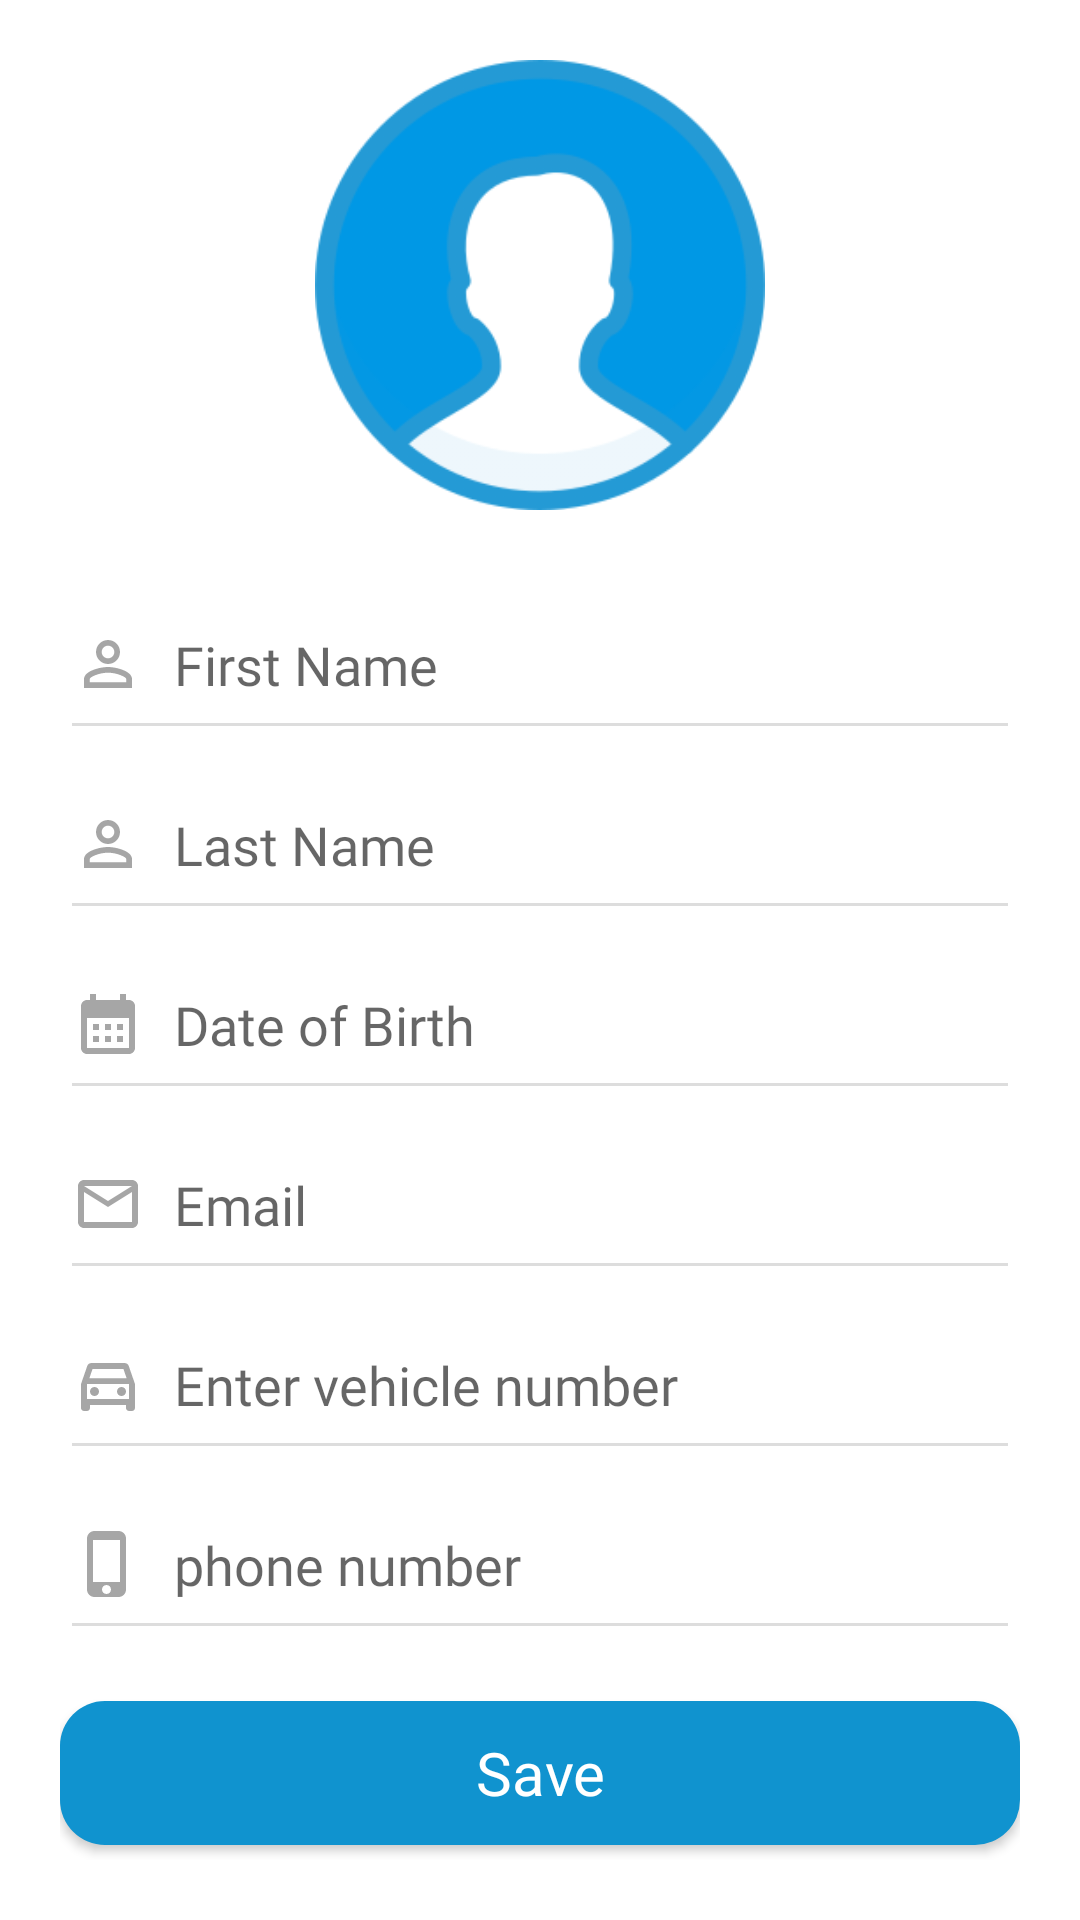

Layout XML and referenced resources for this Android screen:
<!-- AndroidManifest.xml: application theme Theme.SmartParkingOne -->
<!-- res/layout/activity_user_profile.xml -->
<?xml version="1.0" encoding="utf-8"?>
<LinearLayout xmlns:android="http://schemas.android.com/apk/res/android"
    xmlns:app="http://schemas.android.com/apk/res-auto"
    xmlns:tools="http://schemas.android.com/tools"
    android:layout_width="match_parent"
    android:layout_height="match_parent"
    android:orientation="vertical"
    android:padding="20dp"
    tools:context=".UserProfileActivity">

    <ImageView
        android:id="@+id/userPhoto"
        android:layout_width="150dp"
        android:layout_height="150dp"
        android:layout_gravity="center_horizontal"
        android:layout_marginBottom="20dp"
        app:srcCompat="@drawable/user" />

    <EditText
        android:id="@+id/firstName"
        android:layout_width="match_parent"
        android:layout_height="wrap_content"
        android:backgroundTint="@color/line_grey"
        android:drawableLeft="@drawable/ic_person"
        android:drawablePadding="10dp"
        android:fontFamily="@font/lato"
        android:hint="First Name"
        android:inputType="textPersonName"
        android:minHeight="60dp"
        android:textSize="18sp" />

    <EditText
        android:id="@+id/lastName"
        android:layout_width="match_parent"
        android:layout_height="wrap_content"
        android:backgroundTint="@color/line_grey"
        android:drawableLeft="@drawable/ic_person"
        android:drawablePadding="10dp"
        android:fontFamily="@font/lato"
        android:inputType="textPersonName"
        android:minHeight="60dp"
        android:hint="Last Name"
        android:textSize="18sp" />

    <EditText
        android:id="@+id/dob"
        android:layout_width="match_parent"
        android:layout_height="wrap_content"
        android:backgroundTint="@color/line_grey"
        android:drawableLeft="@drawable/ic_calender"
        android:drawablePadding="10dp"
        android:focusable="false"
        android:fontFamily="@font/lato"
        android:hint="Date of Birth"
        android:minHeight="60dp"
        android:textSize="18sp" />

    <EditText
        android:id="@+id/email"
        android:layout_width="match_parent"
        android:layout_height="wrap_content"
        android:backgroundTint="@color/line_grey"
        android:drawableLeft="@drawable/ic_email"
        android:drawablePadding="10dp"
        android:fontFamily="@font/lato"
        android:hint="Email"
        android:inputType="textPersonName"
        android:minHeight="60dp"
        android:textSize="18sp" />

    <EditText
        android:id="@+id/vehicleNumber"
        android:layout_width="match_parent"
        android:layout_height="wrap_content"
        android:backgroundTint="@color/line_grey"
        android:drawableLeft="@drawable/ic_vehicle"
        android:drawablePadding="10dp"
        android:fontFamily="@font/lato"
        android:inputType="textWebEmailAddress"
        android:minHeight="60dp"
        android:hint="Enter vehicle number"
        android:textSize="18sp" />
    <EditText
        android:id="@+id/phoneNumberProfile"
        android:layout_width="match_parent"
        android:layout_height="wrap_content"
        android:backgroundTint="@color/line_grey"
        android:drawableLeft="@drawable/ic_phone"
        android:drawablePadding="10dp"
        android:fontFamily="@font/lato"
        android:focusable="false"
        android:hint="phone number"
        android:minHeight="60dp"
        android:textSize="18sp" />
    <RelativeLayout
        android:layout_width="match_parent"
        android:layout_height="match_parent">

        <Button
            android:id="@+id/saveButton"
            android:layout_width="match_parent"
            android:layout_height="wrap_content"
            android:layout_alignParentBottom="true"
            android:layout_marginBottom="5dp"
            android:background="@drawable/button_background"
            android:fontFamily="@font/lato"
            android:padding="6dp"
            android:text="Save"
            android:textAllCaps="false"
            android:textColor="@color/white"
            android:textSize="20sp"
            app:backgroundTint="@null" />
    </RelativeLayout>

</LinearLayout>
<!-- resources referenced by this layout -->
<resources>
  <color name="line_grey">#DDDDDD</color>
  <color name="white">#FFFFFFFF</color>
  <!-- drawable button_background (drawable) -->
  <?xml version="1.0" encoding="utf-8"?>
  <shape xmlns:android="http://schemas.android.com/apk/res/android">
      <solid
          android:color="@color/blue"></solid>
      <corners
          android:radius="15dp"></corners>
  </shape>
  <!-- drawable ic_calender (drawable) -->
  <vector android:height="24dp" android:tint="@color/logo_grey"
      android:viewportHeight="24" android:viewportWidth="24"
      android:width="24dp" xmlns:android="http://schemas.android.com/apk/res/android">
      <path android:fillColor="@android:color/white" android:pathData="M19,4h-1V2h-2v2H8V2H6v2H5C3.89,4 3.01,4.9 3.01,6L3,20c0,1.1 0.89,2 2,2h14c1.1,0 2,-0.9 2,-2V6C21,4.9 20.1,4 19,4zM19,20H5V10h14V20zM9,14H7v-2h2V14zM13,14h-2v-2h2V14zM17,14h-2v-2h2V14zM9,18H7v-2h2V18zM13,18h-2v-2h2V18zM17,18h-2v-2h2V18z"/>
  </vector>
  <!-- drawable ic_email (drawable) -->
  <vector android:height="24dp" android:tint="@color/logo_grey"
      android:viewportHeight="24" android:viewportWidth="24"
      android:width="24dp" xmlns:android="http://schemas.android.com/apk/res/android">
      <path android:fillColor="@android:color/white" android:pathData="M22,6c0,-1.1 -0.9,-2 -2,-2L4,4c-1.1,0 -2,0.9 -2,2v12c0,1.1 0.9,2 2,2h16c1.1,0 2,-0.9 2,-2L22,6zM20,6l-8,5 -8,-5h16zM20,18L4,18L4,8l8,5 8,-5v10z"/>
  </vector>
  <!-- drawable ic_person (drawable) -->
  <vector android:height="24dp" android:tint="@color/logo_grey"
      android:viewportHeight="24" android:viewportWidth="24"
      android:width="24dp" xmlns:android="http://schemas.android.com/apk/res/android">
      <path android:fillColor="@android:color/white" android:pathData="M12,5.9c1.16,0 2.1,0.94 2.1,2.1s-0.94,2.1 -2.1,2.1S9.9,9.16 9.9,8s0.94,-2.1 2.1,-2.1m0,9c2.97,0 6.1,1.46 6.1,2.1v1.1L5.9,18.1L5.9,17c0,-0.64 3.13,-2.1 6.1,-2.1M12,4C9.79,4 8,5.79 8,8s1.79,4 4,4 4,-1.79 4,-4 -1.79,-4 -4,-4zM12,13c-2.67,0 -8,1.34 -8,4v3h16v-3c0,-2.66 -5.33,-4 -8,-4z"/>
  </vector>
  <!-- drawable ic_phone (drawable) -->
  <vector android:height="24dp" android:tint="@color/logo_grey"
      android:viewportHeight="24" android:viewportWidth="24"
      android:width="24dp" xmlns:android="http://schemas.android.com/apk/res/android">
      <path android:fillColor="@android:color/white" android:pathData="M15.5,1h-8C6.12,1 5,2.12 5,3.5v17C5,21.88 6.12,23 7.5,23h8c1.38,0 2.5,-1.12 2.5,-2.5v-17C18,2.12 16.88,1 15.5,1zM11.5,22c-0.83,0 -1.5,-0.67 -1.5,-1.5s0.67,-1.5 1.5,-1.5 1.5,0.67 1.5,1.5 -0.67,1.5 -1.5,1.5zM16,18L7,18L7,4h9v14z"/>
  </vector>
  <style name="Theme.SmartParkingOne" parent="Theme.MaterialComponents.DayNight">
          
          <item name="colorPrimary">@color/white</item>
          <item name="colorPrimaryVariant">@color/dark_blue</item>
          <item name="colorOnPrimary">@color/black</item>
          
          <item name="colorSecondary">@color/blue</item>
          <item name="colorSecondaryVariant">@color/dark_blue</item>
          <item name="colorOnSecondary">@color/black</item>
          
          <item name="android:statusBarColor">?attr/colorPrimary</item>
          
      </style>
  <color name="blue">#1093CF</color>
  <color name="logo_grey">#A6A6A6</color>
  <color name="dark_blue">#1093CF</color>
  <color name="black">#FF000000</color>
</resources>
